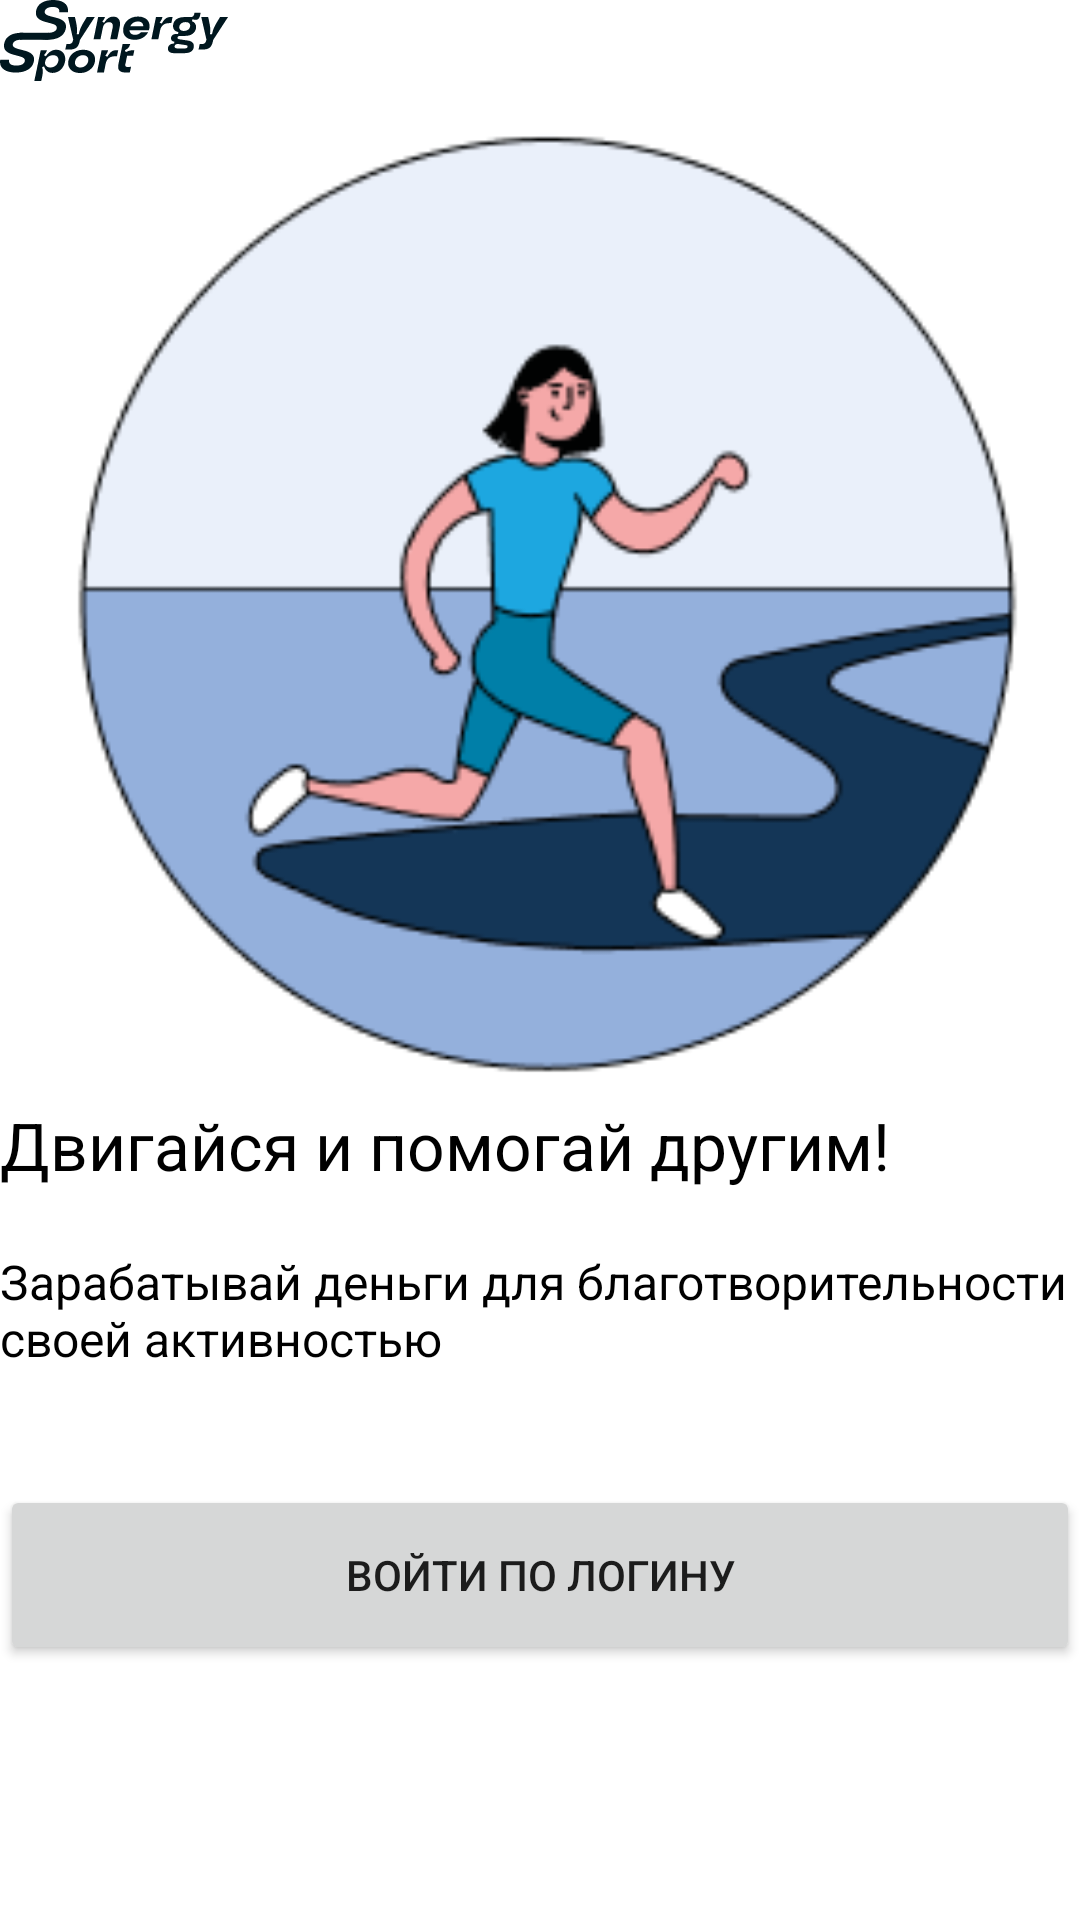

Here is an Android app screen rendered from its layout file. Give the layout XML and the strings, colors and styles it references.
<!-- AndroidManifest.xml: application theme Base.Theme.SynergySportAndroid -->
<!-- res/layout/fragment_first_start.xml -->
<?xml version="1.0" encoding="utf-8"?>
<androidx.constraintlayout.widget.ConstraintLayout xmlns:android="http://schemas.android.com/apk/res/android"
    xmlns:app="http://schemas.android.com/apk/res-auto"
    xmlns:tools="http://schemas.android.com/tools"
    android:layout_width="match_parent"
    android:layout_height="match_parent"
    android:layout_margin="20dp"
    tools:context=".presentation.fragments.firstStartFragment.FirstStartFragment">

    <ImageView
        android:id="@+id/title_image"
        android:layout_width="wrap_content"
        android:layout_height="wrap_content"
        android:importantForAccessibility="no"
        android:src="@drawable/synergy_sport_logo"
        app:layout_constraintStart_toStartOf="parent"
        app:layout_constraintTop_toTopOf="parent" />

    <ImageView
        android:id="@+id/synergy_sport_image"
        android:layout_width="0dp"
        android:layout_height="340dp"
        android:layout_gravity="center"
        android:importantForAccessibility="no"
        android:src="@drawable/logo_first"
        app:layout_constraintEnd_toEndOf="parent"
        app:layout_constraintStart_toStartOf="parent"
        app:layout_constraintTop_toBottomOf="@id/title_image" />

    <TextView
        android:id="@+id/titleTextView"
        style="@style/TitleTextStyleBlack"
        android:layout_width="0dp"
        android:layout_height="wrap_content"
        android:text="@string/first_start_screen_title"
        app:layout_constraintEnd_toEndOf="parent"
        app:layout_constraintStart_toStartOf="parent"
        app:layout_constraintTop_toBottomOf="@id/synergy_sport_image" />

    <TextView
        android:id="@+id/description_text_view"
        style="@style/NormalTextStyleBlack"
        android:layout_width="match_parent"
        android:layout_height="wrap_content"
        android:layout_marginTop="20dp"
        android:text="@string/first_start_screen_description"
        app:layout_constraintTop_toBottomOf="@id/titleTextView" />

    <Button
        android:id="@+id/login_button"
        android:layout_width="match_parent"
        android:layout_height="60dp"
        android:layout_marginBottom="85dp"
        android:text="@string/login_button_title"
        app:layout_constraintBottom_toBottomOf="parent" />

</androidx.constraintlayout.widget.ConstraintLayout>
<!-- resources referenced by this layout -->
<resources>
  <!-- drawable logo_first: png bitmap (drawable, 17316 bytes) -->
  <!-- drawable synergy_sport_logo: vector/xml drawable (drawable, 11847 chars, omitted) -->
  <string name="first_start_screen_description">Зарабатывай деньги для благотворительности своей активностью</string>
  <string name="first_start_screen_title">Двигайся и помогай другим!</string>
  <string name="login_button_title">Войти по логину</string>
  <style name="NormalTextStyleBlack">
          <item name="android:textColor">@color/black</item>
          <item name="android:textSize">@dimen/text_normal</item>
      </style>
  <style name="TitleTextStyleBlack">
          <item name="android:textColor">@color/black</item>
          <item name="android:textSize">@dimen/text_title</item>
      </style>
  <style name="Base.Theme.SynergySportAndroid" parent="Theme.MaterialComponents.Light.NoActionBar">
          <item name="colorPrimary">@color/primary_color</item>
          <item name="colorPrimaryDark">@color/primary_color</item>
      </style>
  <color name="black">#FF000000</color>
  <dimen name="text_normal">16sp</dimen>
  <dimen name="text_title">22sp</dimen>
  <color name="primary_color">#003459</color>
</resources>
